The GitHub repository Siva-0317/Dora contains a labelled image folder "plantvillage_masks" with 39 categories: apple apple scab, apple black rot, apple cedar apple rust, apple healthy, background without leaves, blueberry healthy, cherry powdery mildew, cherry healthy, corn cercospora leaf spot gray leaf spot, corn common rust, corn northern leaf blight, corn healthy, grape black rot, grape esca black measles, grape leaf blight (isariopsis leaf spot), grape healthy, orange huanglongbing citrus greening, peach bacterial spot, peach healthy, bell pepper bacterial spot, bell pepper healthy, potato early blight, potato late blight, potato healthy, raspberry healthy, soybean healthy, squash powdery mildew, strawberry leaf scorch, strawberry healthy, tomato bacterial spot, tomato early blight, tomato late blight, tomato leaf mold, tomato septoria leaf spot, tomato spider mites two spotted spider mite, tomato target spot, tomato yellow leaf curl virus, tomato mosaic virus, tomato healthy. Examples follow, each with its label.

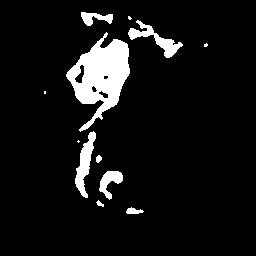
Label: tomato late blight

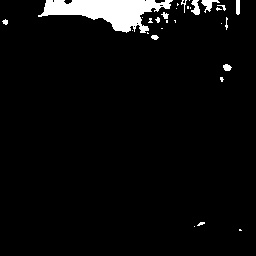
Label: bell pepper healthy

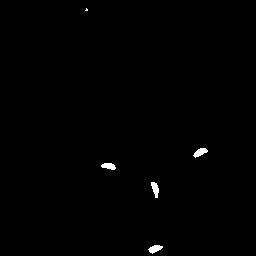
Label: apple black rot

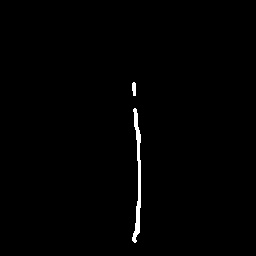
Label: blueberry healthy

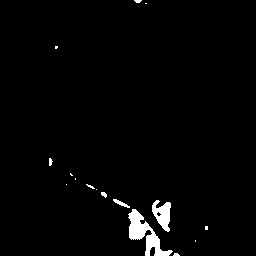
Label: cherry healthy

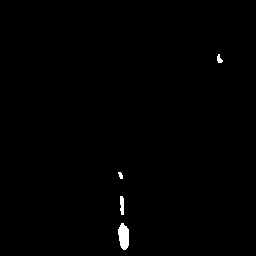
Label: strawberry healthy
